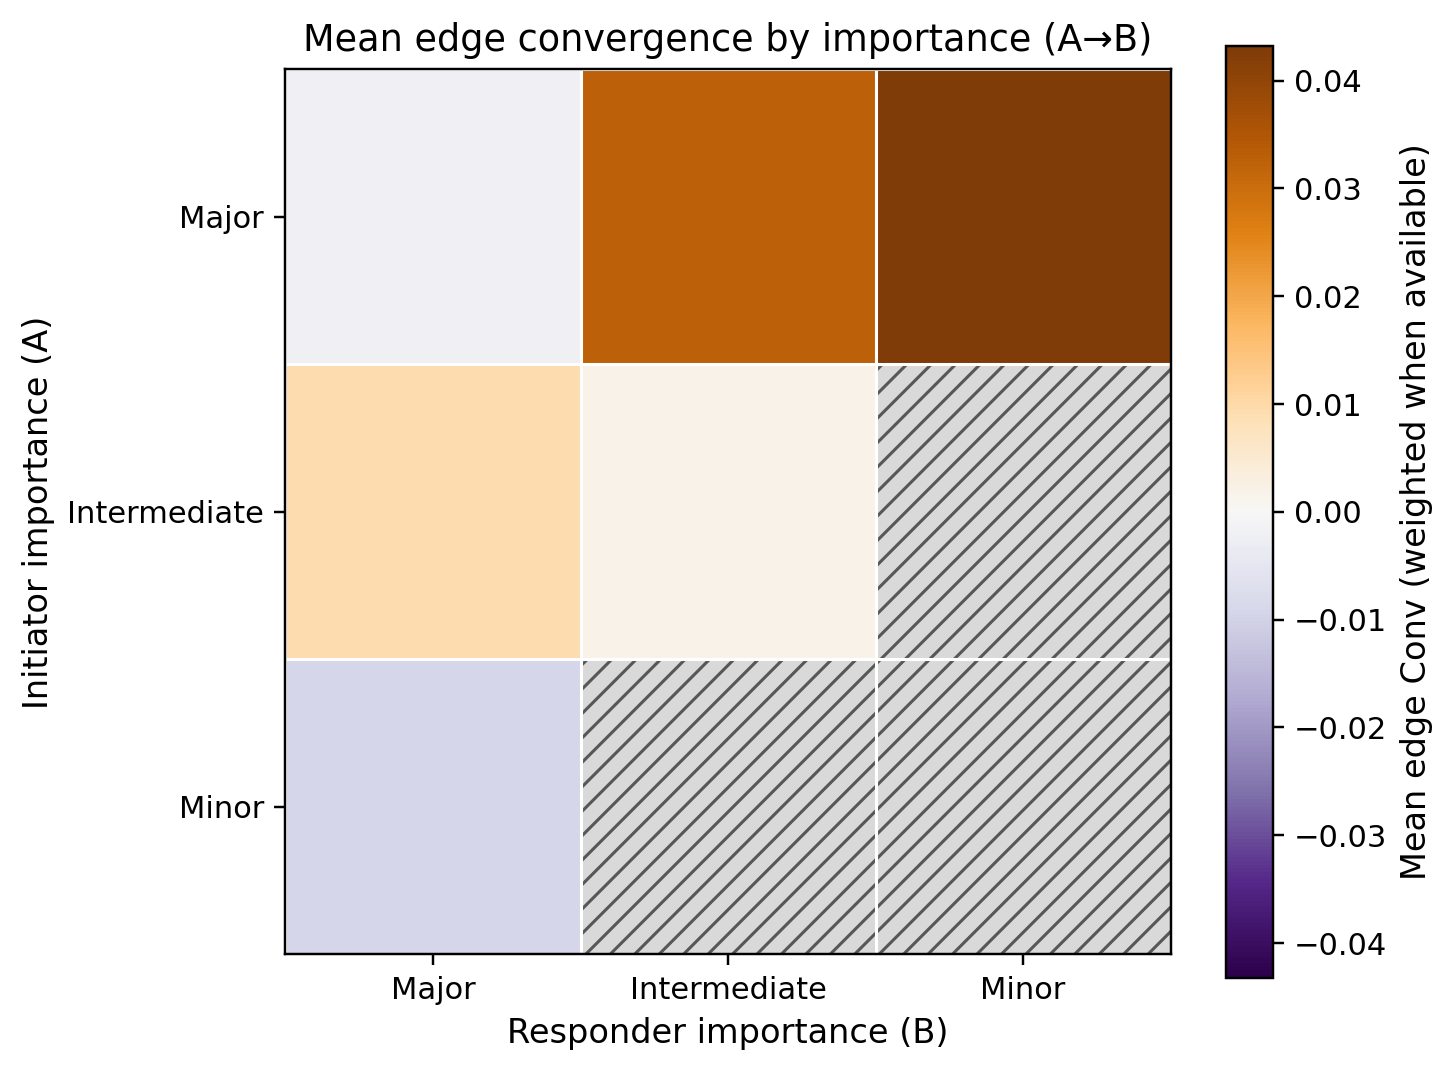

Values plotted in this chart, from the file beside it:
a_category, major, intermediate, minor
major, -0.001963, 0.03252, 0.0432
intermediate, 0.009205, 0.001778, 
minor, -0.009259, , 
